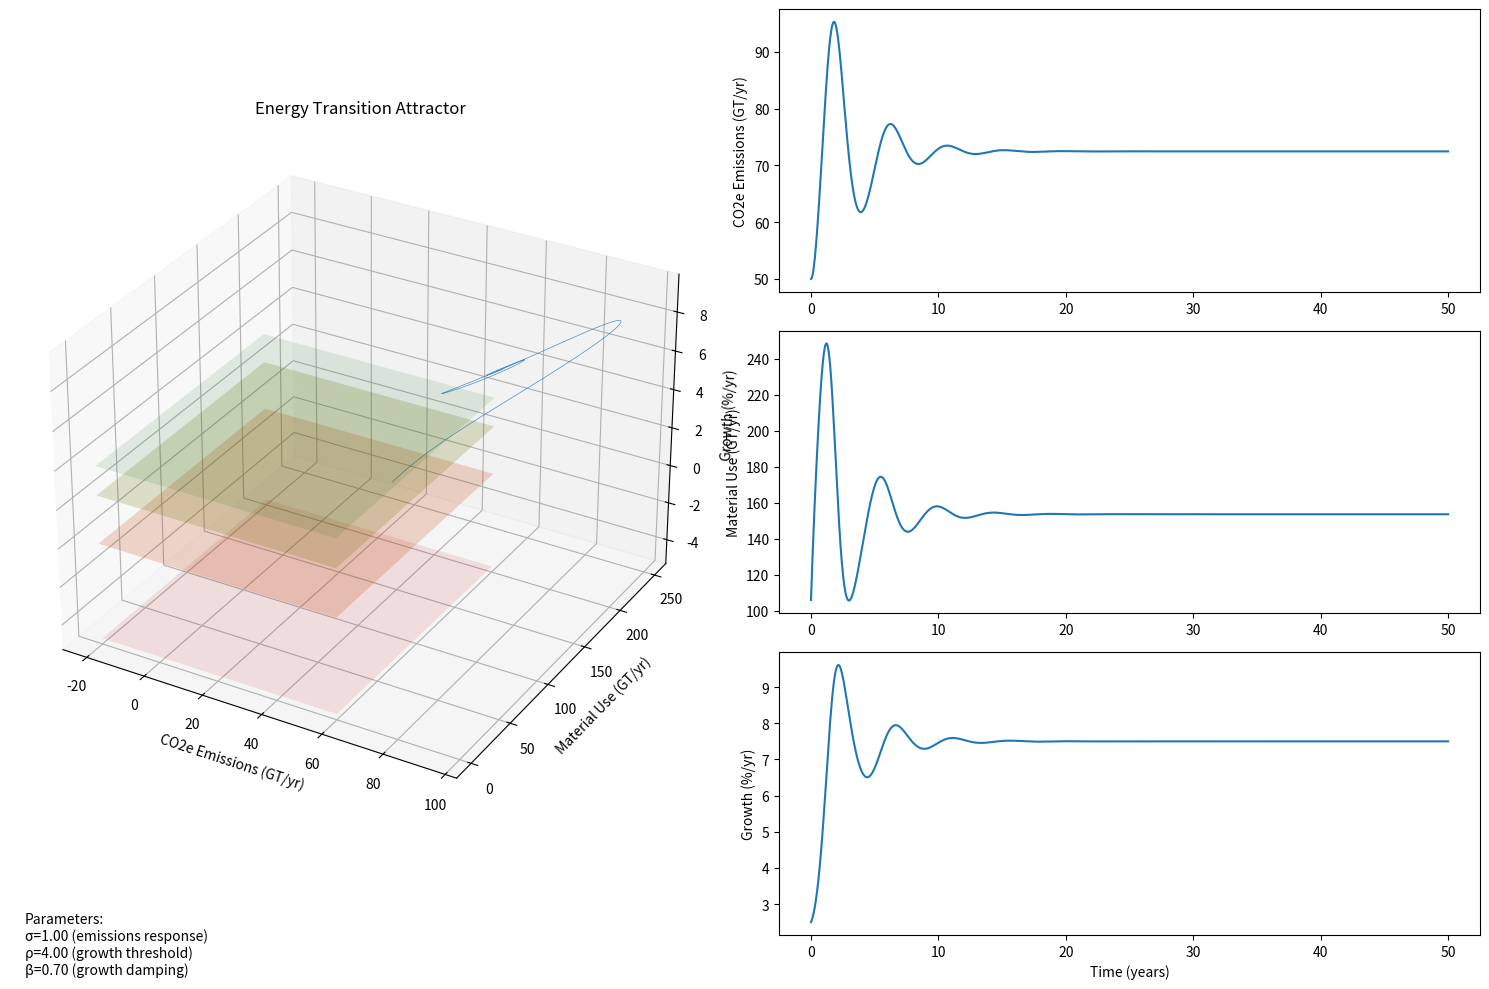

Recreate this plot in Python.
import numpy as np
from scipy.integrate import odeint
import matplotlib.pyplot as plt
from mpl_toolkits.mplot3d import Axes3D


class RealisticTransitionAttractor:
    def __init__(self, sigma=1.0, rho=4.0, beta=0.7):
        self.sigma = sigma  # Speed of emissions response
        self.rho = rho  # Critical growth threshold
        self.beta = beta  # Growth damping factor

        # Current real-world values for scaling
        self.emissions_scale = 50.0  # GT CO2e/year
        self.materials_scale = 106.0  # GT/year
        self.growth_scale = 2.5  # %/year

    def system_eqs(self, state, t):
        """Define the system of equations with realistic scaling"""
        x, y, z = state  # x: emissions, y: material use, z: growth

        # Scale variables to normalized form
        x_norm = x / self.emissions_scale
        y_norm = y / self.materials_scale
        z_norm = z / self.growth_scale

        # Core dynamics
        dx = self.sigma * (y_norm - x_norm)
        dy = x_norm * (self.rho - z_norm) - y_norm
        dz = x_norm * y_norm - self.beta * z_norm

        # Scale back to real units
        dx *= self.emissions_scale
        dy *= self.materials_scale
        dz *= self.growth_scale

        return [dx, dy, dz]

    def generate_trajectory(self, initial_state=None, t_span=50, n_points=5000):
        """Generate a trajectory through the phase space"""
        if initial_state is None:
            initial_state = [
                50.0,  # Current emissions GT CO2e/year
                106.0,  # Current material use GT/year
                2.5  # Current growth rate %/year
            ]

        t = np.linspace(0, t_span, n_points)
        trajectory = odeint(self.system_eqs, initial_state, t)

        return trajectory, t

    def plot_attractor(self, trajectory, t):
        """Plot the attractor in 3D space with realistic units"""
        fig = plt.figure(figsize=(15, 10))

        # 3D trajectory plot
        ax1 = fig.add_subplot(121, projection='3d')
        ax1.plot(trajectory[:, 0], trajectory[:, 1], trajectory[:, 2],
                 lw=0.5, alpha=0.8)

        # Label axes with units
        ax1.set_xlabel('CO2e Emissions (GT/yr)')
        ax1.set_ylabel('Material Use (GT/yr)')
        ax1.set_zlabel('Growth (%/yr)')
        ax1.set_title('Energy Transition Attractor')

        # Add transition zones for reference
        self._add_transition_zones(ax1)

        # Time series plots
        ax2 = fig.add_subplot(322)
        ax2.plot(t, trajectory[:, 0])
        ax2.set_ylabel('CO2e Emissions (GT/yr)')

        ax3 = fig.add_subplot(324)
        ax3.plot(t, trajectory[:, 1])
        ax3.set_ylabel('Material Use (GT/yr)')

        ax4 = fig.add_subplot(326)
        ax4.plot(t, trajectory[:, 2])
        ax4.set_ylabel('Growth (%/yr)')
        ax4.set_xlabel('Time (years)')

        # Add parameter information
        params_text = (f'Parameters:\n'
                       f'σ={self.sigma:.2f} (emissions response)\n'
                       f'ρ={self.rho:.2f} (growth threshold)\n'
                       f'β={self.beta:.2f} (growth damping)')
        plt.figtext(0.02, 0.02, params_text)

        plt.tight_layout()
        plt.show()

    def _add_transition_zones(self, ax):
        """Add reference planes for transition zones"""
        x = np.linspace(-20, 60, 10)
        y = np.linspace(0, 200, 10)
        X, Y = np.meshgrid(x, y)

        # Energy Transition Zone (2.5% to 5%)
        Z = np.full_like(X, 4)
        ax.plot_surface(X, Y, Z, alpha=0.1, color='green')
        Z = np.full_like(X, 2.5)
        ax.plot_surface(X, Y, Z, alpha=0.1, color='green')

        # Intermediate Zone (0% to 2.5%)
        Z = np.full_like(X, 2.5)
        ax.plot_surface(X, Y, Z, alpha=0.1, color='orange')
        Z = np.full_like(X, 0)
        ax.plot_surface(X, Y, Z, alpha=0.1, color='orange')

        # Descent Zone (-5% to 0%)
        Z = np.full_like(X, 0)
        ax.plot_surface(X, Y, Z, alpha=0.1, color='red')
        Z = np.full_like(X, -5)
        ax.plot_surface(X, Y, Z, alpha=0.1, color='red')


# Create and display with realistic parameters
if __name__ == "__main__":
    # Create system with estimated realistic parameters
    system = RealisticTransitionAttractor()

    # Generate trajectory
    trajectory, t = system.generate_trajectory()

    # Plot the attractor with transition zones
    system.plot_attractor(trajectory, t)